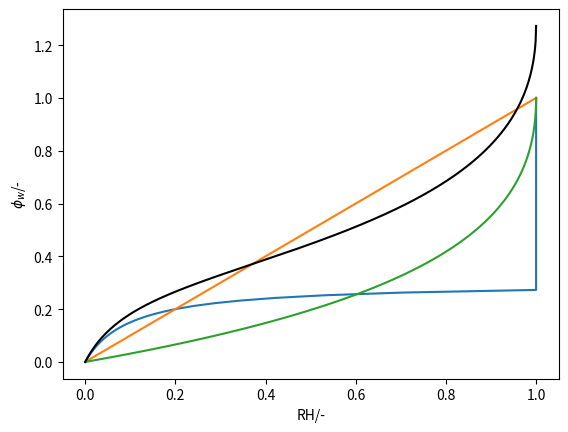
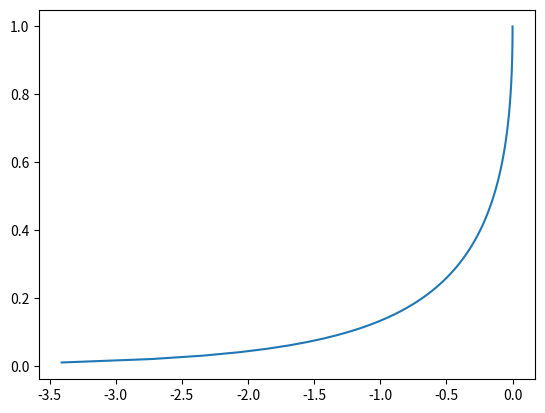

Here is the Python script that generated these plots, in order:

import numpy as np
import matplotlib.pyplot as plt
from scipy.optimize import least_squares
def langmuir(phiw,phiwinfty,k):
    return np.fmin(1/k*(np.fmin(phiw,phiwinfty)/(phiwinfty-np.fmin(phiw,phiwinfty))),1)
def flory(phiw,xhi):
    return np.log(phiw)+(1-phiw)+xhi*(1-phiw)**2
    #return np.log(phiw)+1-phiw/xi+xhi*(1-phiw)**2
    #return np.log(phiw)+(1-phiw)*(1-(0.0182/997)/(25.7/1216))+xhi*(1-phiw)**2
    #xi=phiw*997/18.2/(phiw*997/18.2+(1-phiw)*1216/25700)
    #return np.log(phiw)+1-phiw/xi+xhi*(1-phiw)**2
def henry(phiw,H):
    return phiw/H
def henry2(aw,H):
    return aw*H
def langmuir2(aw,phiwinfty,k):
    return phiwinfty*k*aw/(1+k*aw)
def flory2(aw,xhi):
    aw=np.atleast_1d(aw)
    floryaw=lambda aw,phi,xhi: np.log(aw)-flory(phi,xhi)
    phiwf=np.asarray([least_squares((lambda phi: floryaw(val,phi,xhi)),val)["x"][0] for i,val in enumerate(aw)])
    return phiwf

if __name__=="__main__":
    phiw=np.linspace(0,1,100)
    
    H=1
    k=10
    phiwinfty=0.3
    xhi=0.2
    awl=langmuir(phiw,phiwinfty,k)
    awh=henry(phiw,H)
    awf=np.exp(flory(phiw,xhi))
    fig,ax=plt.subplots()
    fig1,ax1=plt.subplots()
    aw=np.linspace(1E-10,1,1000)
    ax.plot(awl,phiw)
    ax.plot(awh,phiw)
    ax.plot(awf,phiw)
    #ax.plot(aw,henry2(aw,H)+langmuir2(aw,phiwinfty,k))
    ax.set_xlabel("RH/-")
    ax.set_ylabel("$\phi_w$/-")
    #log(aw)=log(phiw)+(1-phiw)+xhi*(1-phiw)**2
    
    phiwf=flory2(aw,xhi)
    phiwh=henry(aw,H)
    phiwl=langmuir2(aw,phiwinfty,k)
    ax.plot(aw,phiwf+phiwl,'k-')
    ax1.plot(flory(phiw,xhi),phiw)
